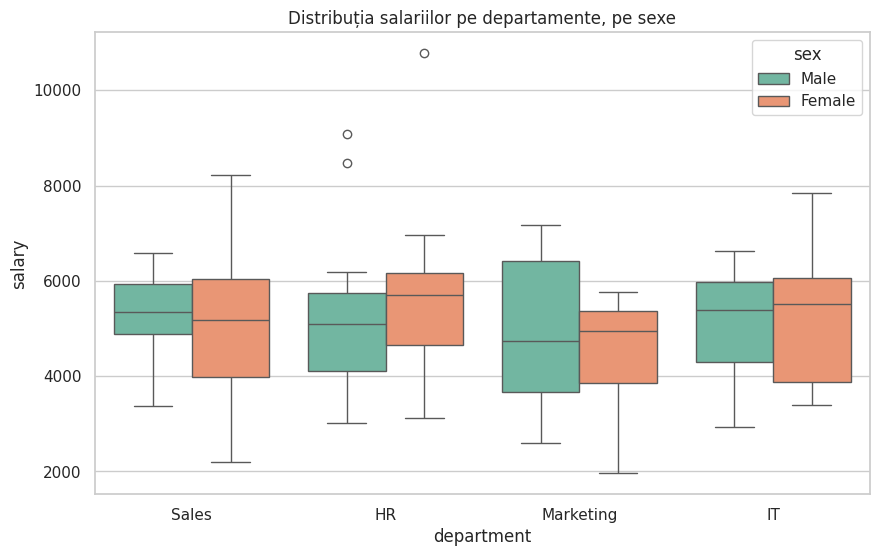
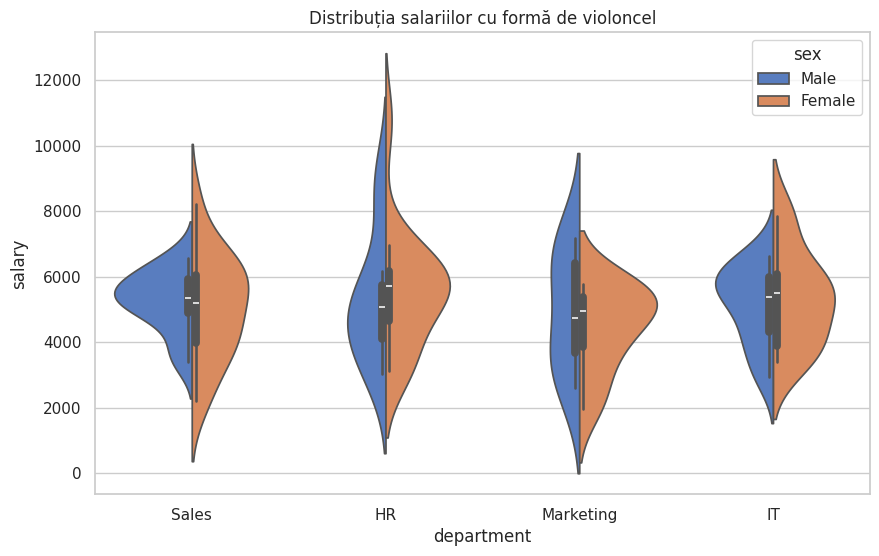
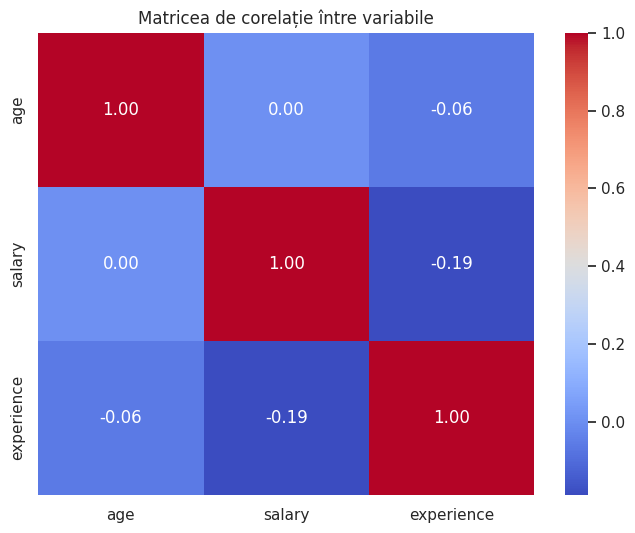
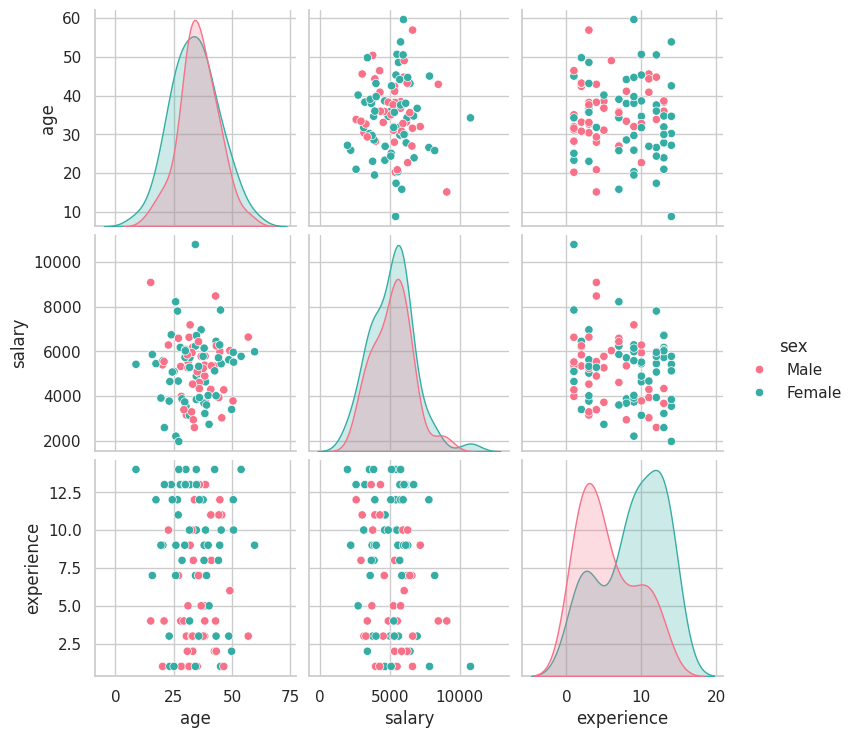
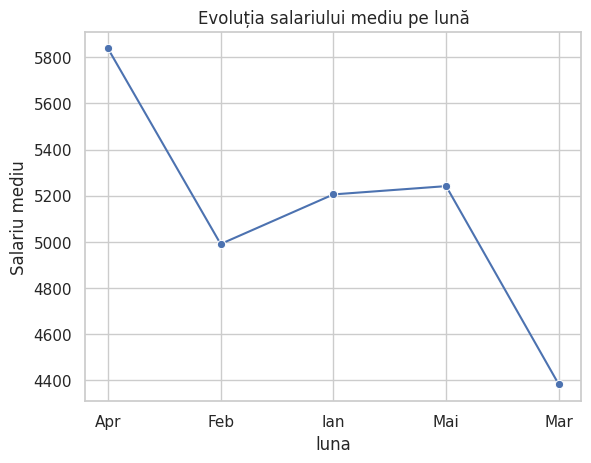
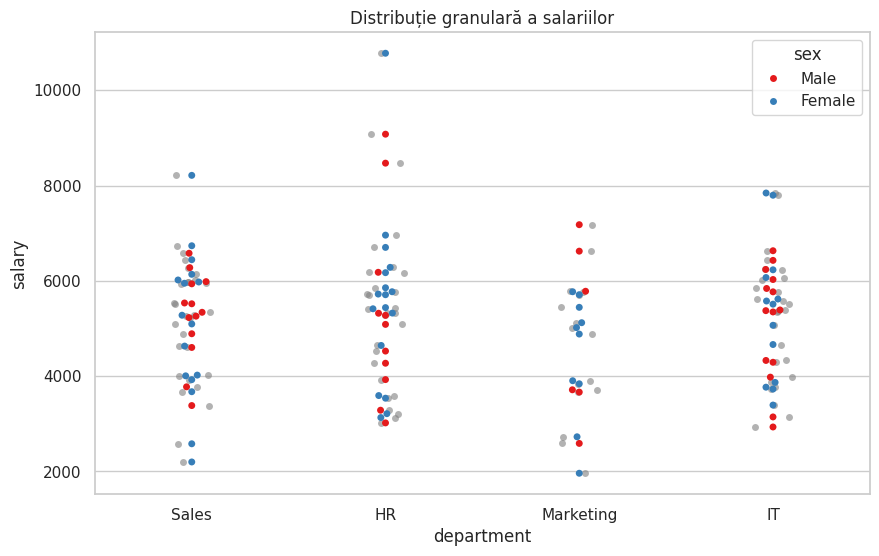
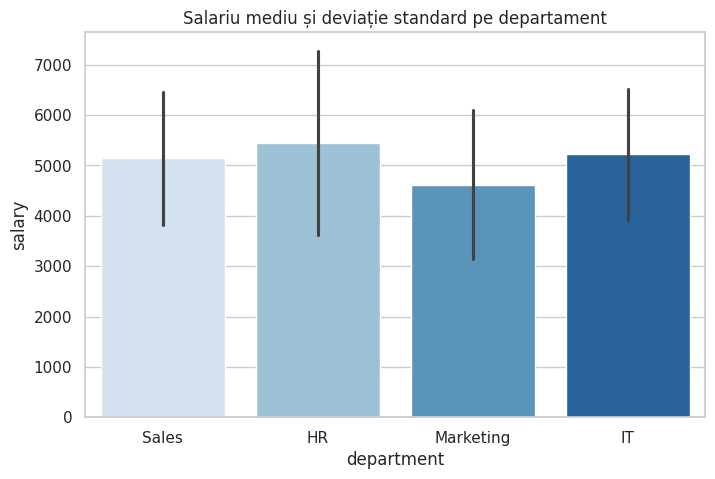
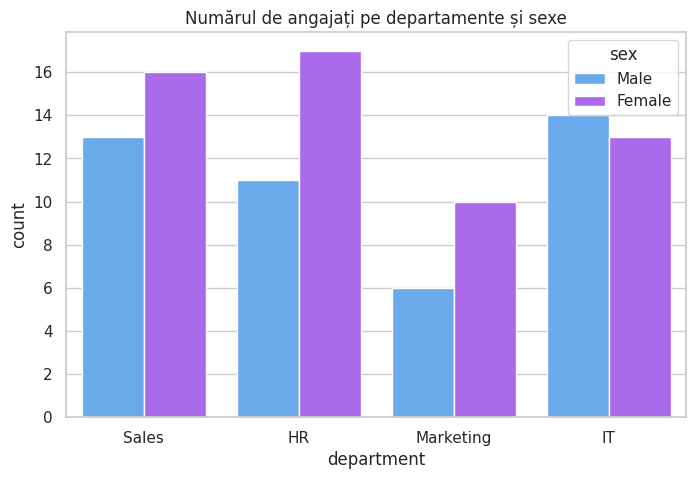
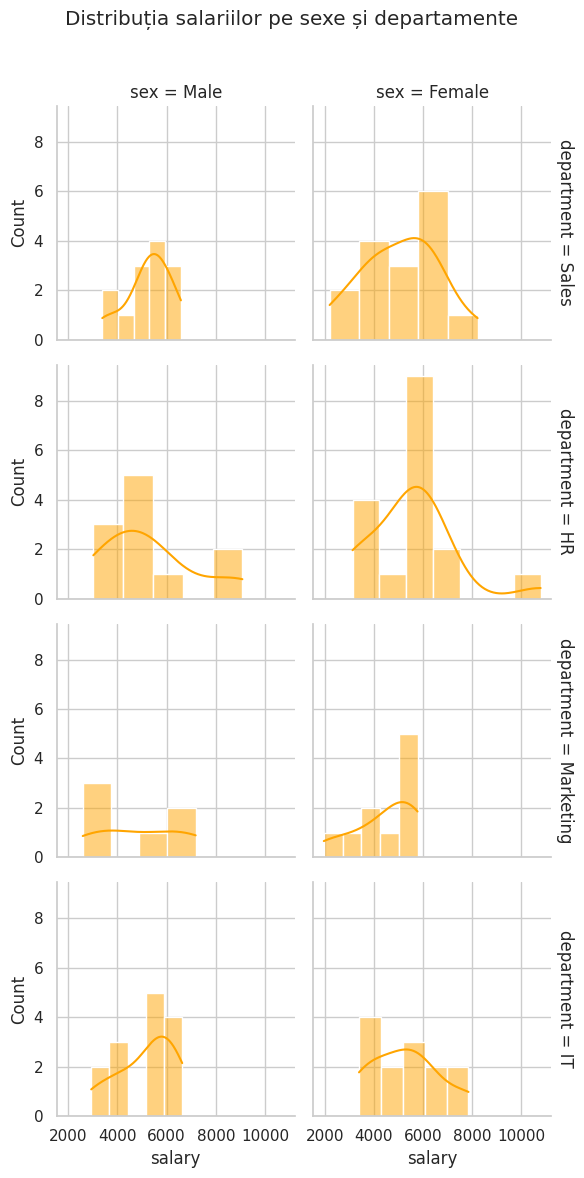

The script that saved these images, in order:
"""
Sesiunea 21: Seaborn Avansat pentru Mediul Corporate.

Acest script generează un set de date sintetic despre angajați (departament, salariu, sex)
și rulează vizualizări avansate de agregare statistică și grile de tip FacetGrid.
"""

import matplotlib.pyplot as plt
import numpy as np
import pandas as pd
import seaborn as sns


def genereaza_dataset_angajati():
    """Creează artificial un tabel de date realist pentru analize HR."""
    # Setăm seed-ul global pentru consistența rezultatelor la rulări repetate
    np.random.seed(42)
    df = pd.DataFrame(
        {
            "sex": np.random.choice(["Male", "Female"], size=100),
            "age": np.random.normal(35, 10, size=100),
            "salary": np.random.normal(5000, 1500, size=100),
            "department": np.random.choice(
                ["IT", "HR", "Marketing", "Sales"], size=100
            ),
            "experience": np.random.randint(1, 15, 100),
        }
    )
    return df


def boxplot_si_violinplot_avansat(df):
    """Rulează grafice comparative avansate pentru structura salarială."""
    plt.figure(figsize=(10, 6))
    # Boxplot complet separat pe culorile paletei Set2
    sns.boxplot(x="department", y="salary", hue="sex", data=df, palette="Set2")
    plt.title("Distribuția salariilor pe departamente, pe sexe")
    plt.show()

    plt.figure(figsize=(10, 6))
    # Reprezentarea sub formă de violoncel cu observarea asimetriilor
    sns.violinplot(
        x="department",
        y="salary",
        hue="sex",
        data=df,
        split=True,
        palette="muted",
    )
    plt.title("Distribuția salariilor cu formă de violoncel")
    plt.show()


def heatmap_si_pairplot_corporate(df):
    """Analizează interacțiunile dintre toate metricile numerice ale angajaților."""
    plt.figure(figsize=(8, 6))
    # Calcul corect excluzând erorile text
    sns.heatmap(df.corr(numeric_only=True), annot=True, cmap="coolwarm", fmt=".2f")
    plt.title("Matricea de corelație între variabile")
    plt.show()

    # Matricea automată de corelații vizuale cu densități pe diagonală
    sns.pairplot(df, hue="sex", diag_kind="kde", palette="husl")
    plt.show()


def lineplot_evolutiv(df):
    """Agregă datele pe luni și desenează evoluția trendului."""
    df["luna"] = np.random.choice(["Ian", "Feb", "Mar", "Apr", "Mai"], size=100)
    # Calculăm media salariilor grupate după axa temporală creată
    graf = df.groupby("luna")["salary"].mean().sort_index()

    sns.lineplot(x=graf.index, y=graf.values, marker="o")
    plt.title("Evoluția salariului mediu pe lună")
    plt.ylabel("Salariu mediu")
    plt.show()


def distributie_granulara_puncte(df):
    """Combină două tipuri de plotări de puncte pentru o vizualizare optimă."""
    plt.figure(figsize=(10, 6))
    # Fundal estetic cu dispersie simplă gri semitransparentă
    sns.stripplot(
        x="department", y="salary", data=df, jitter=True, color="gray", alpha=0.6
    )
    # Swarmplot ordonează punctele ca fagurele fără suprapuneri disruptive
    sns.swarmplot(x="department", y="salary", data=df, hue="sex", palette="Set1")
    plt.title("Distribuție granulară a salariilor")
    plt.show()


def barplot_si_countplot_hr(df):
    """Generează grafice de frecvență și medii cu indicatori de eroare standard."""
    plt.figure(figsize=(8, 5))
    # ATENȚIE: errorbar="sd" înlocuiește parametrul vechi ci="sd"
    sns.barplot(x="department", y="salary", data=df, errorbar="sd", palette="Blues")
    plt.title("Salariu mediu și deviație standard pe departament")
    plt.show()

    plt.figure(figsize=(8, 5))
    # Numărarea simplă a capetelor de locuitori pe structuri calitative
    sns.countplot(x="department", hue="sex", data=df, palette="cool")
    plt.title("Numărul de angajați pe departamente și sexe")
    plt.show()


def utilizare_facet_grid(df):
    """Creează un grid masiv de subploturi bazat pe combinații unice de categorii."""
    # Segmentăm rețeaua: pe coloane punem Sexul, pe rânduri punem Departamentele
    g = sns.FacetGrid(df, col="sex", row="department", margin_titles=True)
    # În fiecare celulă mapăm o histogramă cu curbă de densitate orange
    g.map_dataframe(sns.histplot, x="salary", kde=True, color="orange")
    plt.subplots_adjust(top=0.9)
    g.fig.suptitle("Distribuția salariilor pe sexe și departamente")
    plt.show()


if __name__ == "__main__":
    sns.set_theme(style="whitegrid")
    date_firma = genereaza_dataset_angajati()
    boxplot_si_violinplot_avansat(date_firma)
    heatmap_si_pairplot_corporate(date_firma)
    lineplot_evolutiv(date_firma)
    distributie_granulara_puncte(date_firma)
    barplot_si_countplot_hr(date_firma)
    utilizare_facet_grid(date_firma)
